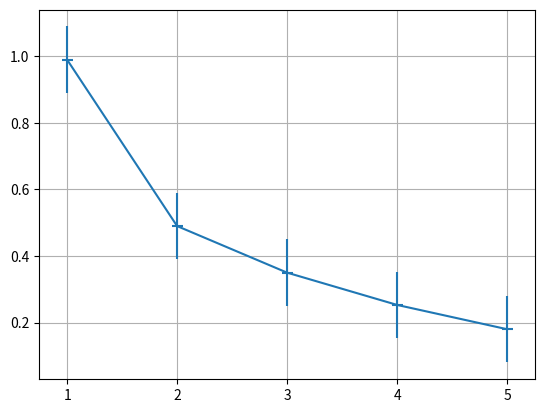

Reproduce this figure in Python.
import matplotlib.pyplot as plt
x = [1, 2, 3, 4, 5]
y = [0.99, 0.49, 0.35, 0.253, 0.18]
plt.errorbar(x, y, xerr=0.05, yerr=0.1)
plt.grid()
plt.show()
